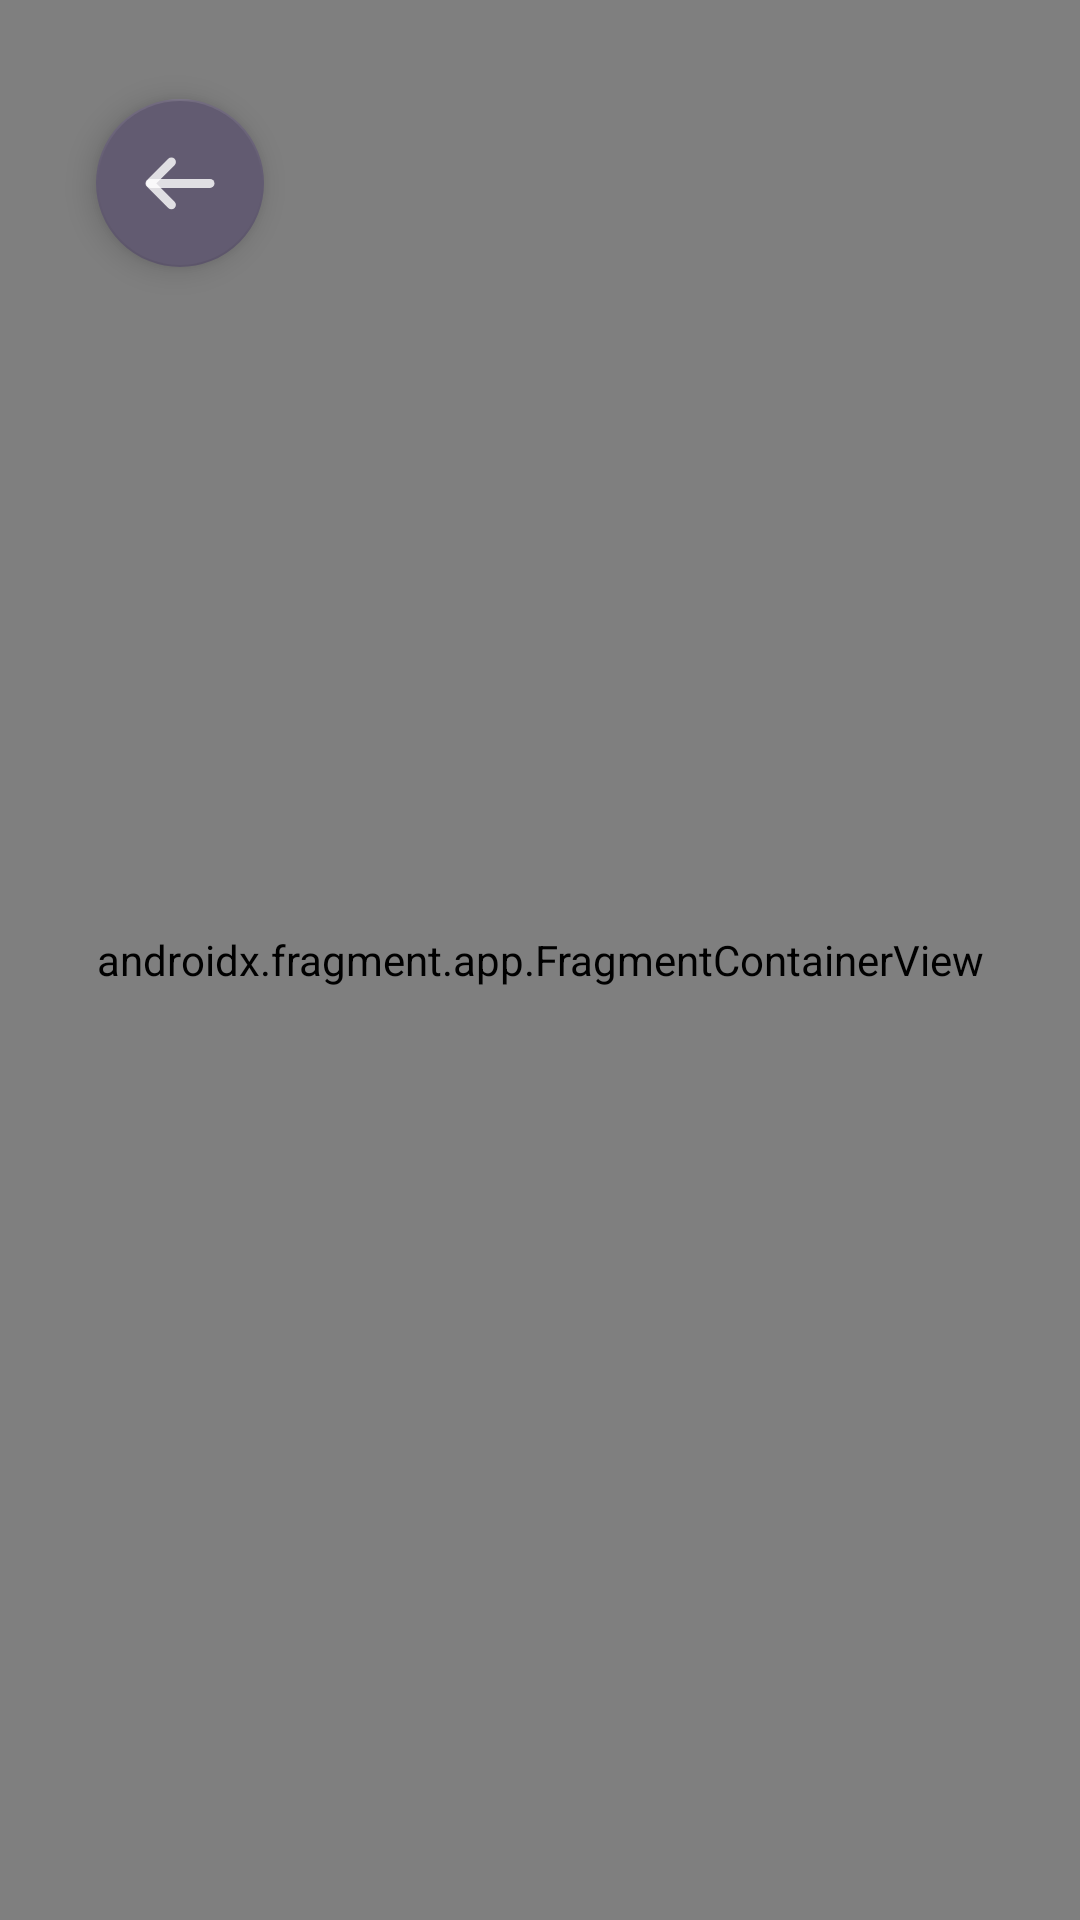

Android layout source for this screen:
<!-- AndroidManifest.xml: application theme Theme.GrowighAssignment -->
<!-- res/layout/fragment_maps.xml -->
<?xml version="1.0" encoding="utf-8"?>
<androidx.constraintlayout.widget.ConstraintLayout xmlns:android="http://schemas.android.com/apk/res/android"
    xmlns:app="http://schemas.android.com/apk/res-auto"
    xmlns:tools="http://schemas.android.com/tools"
    android:id="@+id/frameLayout3"
    android:layout_width="match_parent"
    android:layout_height="match_parent"
    tools:context=".presentation.ui.MapsFragment">

    <androidx.fragment.app.FragmentContainerView
        android:id="@+id/map"
        android:name="com.google.android.gms.maps.SupportMapFragment"
        android:layout_width="0dp"
        android:layout_height="0dp"
        app:layout_constraintBottom_toBottomOf="parent"
        app:layout_constraintEnd_toEndOf="parent"
        app:layout_constraintStart_toStartOf="parent"
        app:layout_constraintTop_toTopOf="parent" />

    <com.google.android.material.floatingactionbutton.FloatingActionButton
        android:id="@+id/fabMapBack"
        style="@style/Widget.MaterialComponents.FloatingActionButton"
        android:layout_width="wrap_content"
        android:layout_height="wrap_content"
        android:layout_marginStart="32dp"
        android:layout_marginTop="33dp"
        android:clickable="true"
        android:src="@drawable/ic_upload_back"
        app:layout_constraintStart_toStartOf="parent"
        app:layout_constraintTop_toTopOf="parent" />
</androidx.constraintlayout.widget.ConstraintLayout>
<!-- resources referenced by this layout -->
<resources>
  <!-- drawable ic_upload_back (drawable) -->
  <vector xmlns:android="http://schemas.android.com/apk/res/android"
      android:width="24dp"
      android:height="18dp"
      android:viewportWidth="24"
      android:viewportHeight="18">
    <path
        android:pathData="M9.141,2L2,9.141L9.141,16.282"
        android:strokeAlpha="0.8"
        android:strokeLineJoin="round"
        android:strokeWidth="3"
        android:fillColor="#00000000"
        android:strokeColor="#1E1E1E"
        android:strokeLineCap="round"/>
    <path
        android:pathData="M22,9.141H2.2"
        android:strokeAlpha="0.8"
        android:strokeLineJoin="round"
        android:strokeWidth="3"
        android:fillColor="#00000000"
        android:strokeColor="#1E1E1E"
        android:strokeLineCap="round"/>
  </vector>
  <style name="Theme.GrowighAssignment" parent="Base.Theme.GrowighAssignment" />
  <style name="Base.Theme.GrowighAssignment" parent="Theme.Material3.Light.NoActionBar">
          
          <item name="windowActionBar">false</item>
          <item name="windowNoTitle">true</item>
          <item name="android:windowLightStatusBar">true</item>
          <item name="colorPrimary">@color/blue</item>
      </style>
  <color name="blue">#3A7EB0</color>
</resources>
